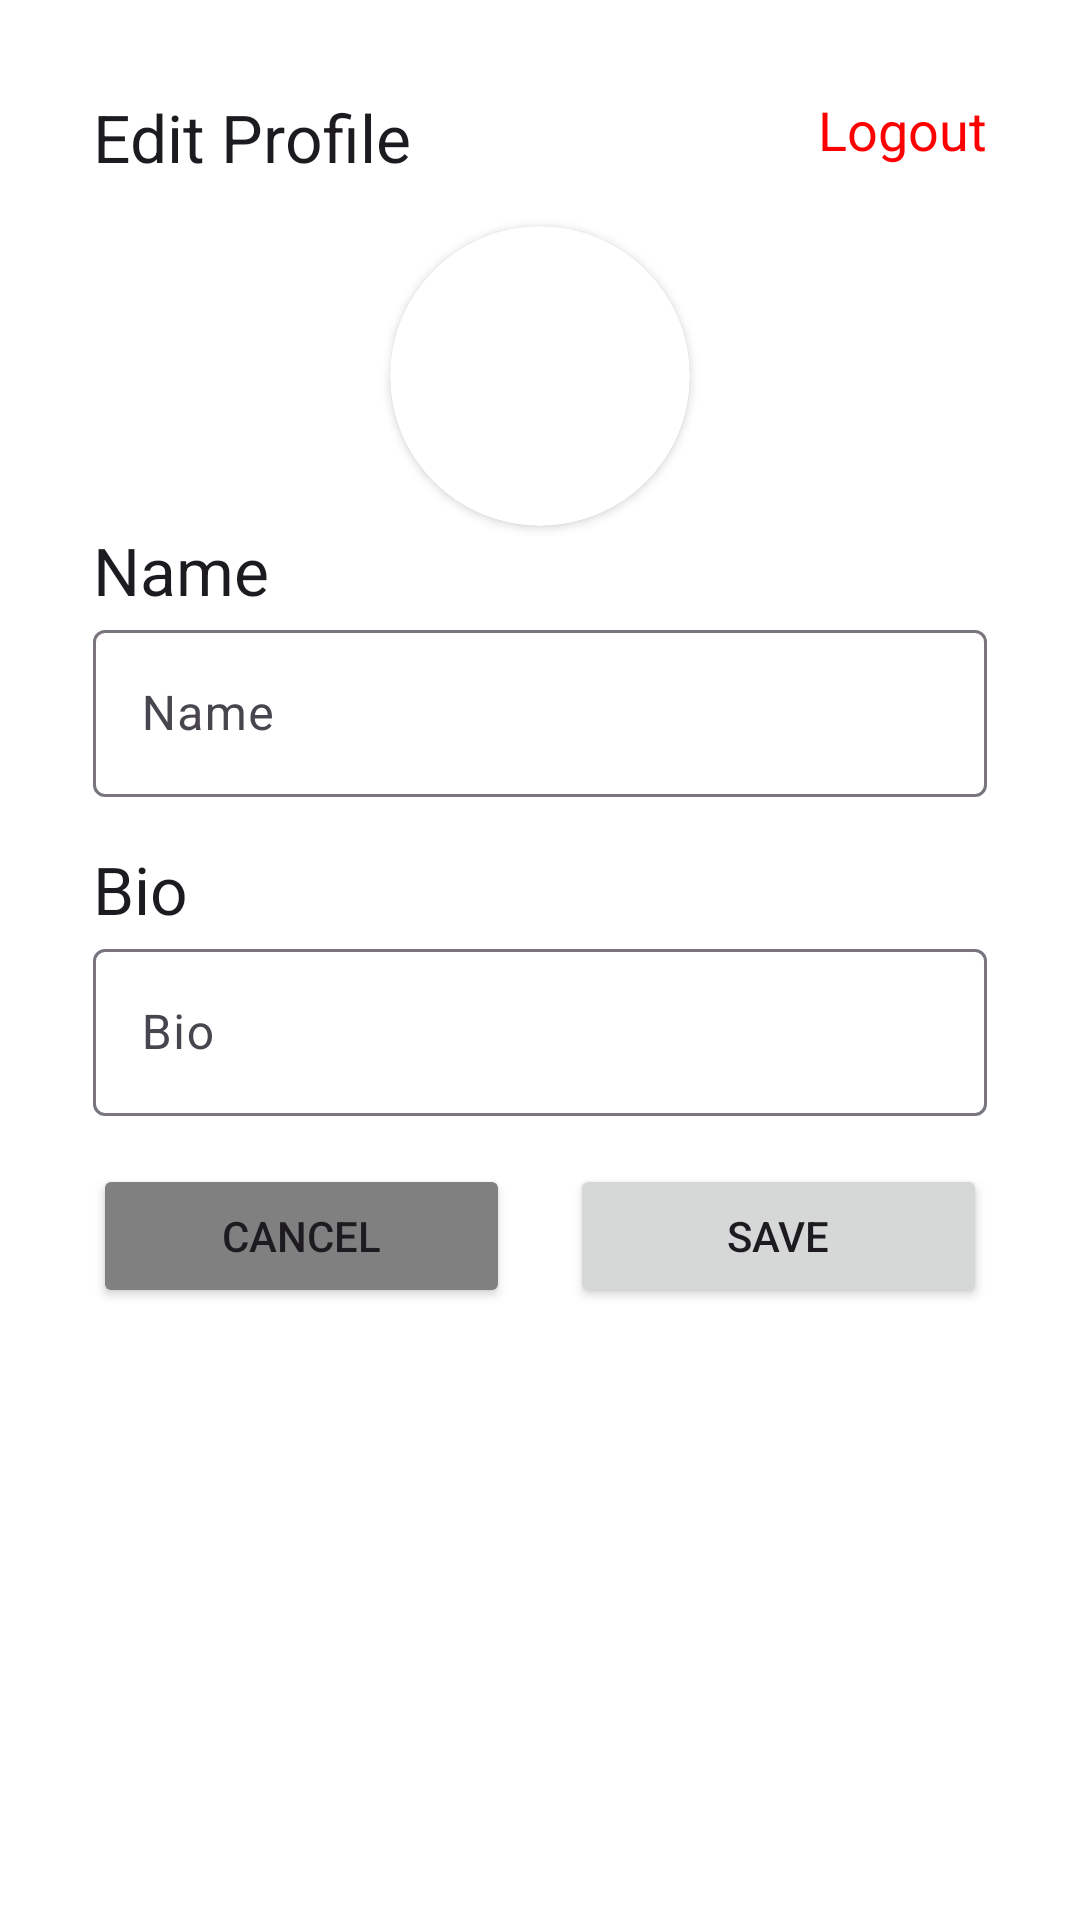

Produce the Android XML layout that renders to this screen, including the resource entries it uses.
<!-- AndroidManifest.xml: application theme Theme.Android -->
<!-- res/layout/fragment_settings.xml -->
<?xml version="1.0" encoding="utf-8"?>
<RelativeLayout xmlns:android="http://schemas.android.com/apk/res/android"
                android:layout_width="match_parent"
                android:layout_height="match_parent" xmlns:app="http://schemas.android.com/apk/res-auto"
                android:padding="16dp"
                android:background="@color/white">

    <FrameLayout
            android:id="@+id/loadingLayout"
            android:layout_width="match_parent"
            android:layout_height="match_parent"
            android:background="@android:color/transparent">

        <ProgressBar
                android:id="@+id/loadingProgressBar"
                android:layout_width="wrap_content"
                android:layout_height="wrap_content"
                android:layout_gravity="center"
                android:indeterminate="true"
                android:visibility="invisible"/>

    </FrameLayout>

    <RelativeLayout android:layout_width="match_parent"
                    android:layout_height="match_parent"
                    android:layout_marginTop="15dp" android:layout_marginStart="15dp" android:layout_marginEnd="15dp"
                    android:layout_marginBottom="15dp">

        <TextView
                android:id="@+id/textViewLogout"
                android:layout_width="wrap_content"
                android:layout_height="wrap_content"
                android:text="Logout"
                android:textColor="#FF0000"
                android:layout_alignParentEnd="true"
                android:layout_marginBottom="16dp"
                android:textAppearance="@style/TextAppearance.AppCompat.Medium"/>

        <TextView
                android:id="@+id/createPinText"
                android:layout_width="wrap_content"
                android:layout_height="wrap_content"
                android:layout_marginBottom="15dp"
                android:text="Edit Profile"
                android:textAppearance="@style/TextAppearance.AppCompat.Large"/>

        <androidx.cardview.widget.CardView
                android:id="@+id/addImageViewCard"
                android:layout_width="100dp"
                android:layout_height="100dp"
                android:layout_centerHorizontal="true"
                android:layout_below="@id/createPinText"
                app:cardCornerRadius="50dp">

            <FrameLayout
                    android:layout_width="match_parent"
                    android:layout_height="match_parent"
                    android:layout_gravity="center">

                
                <ImageView
                        android:id="@+id/profileImageView"
                        android:layout_width="match_parent"
                        android:layout_height="match_parent"
                        android:scaleType="fitCenter"/>

                
                <ImageView
                        android:id="@+id/editIcon"
                        android:layout_width="48dp"
                        android:layout_height="48dp"
                        android:src="@drawable/baseline_edit_24"
                        android:layout_gravity="center"
                        android:layout_margin="8dp"
                        android:visibility="visible"/>
            </FrameLayout>


        </androidx.cardview.widget.CardView>


        
        <TextView
                android:id="@+id/titleText"
                android:layout_width="wrap_content"
                android:layout_height="wrap_content"
                android:text="Name"
                android:textAppearance="@style/TextAppearance.AppCompat.Large"
                android:layout_below="@id/addImageViewCard"/>

        <com.google.android.material.textfield.TextInputLayout
                android:id="@+id/titleTextInputLayout"
                android:layout_width="match_parent"
                android:layout_height="wrap_content"
                android:layout_marginBottom="16dp"
                android:layout_below="@id/titleText">

            <com.google.android.material.textfield.TextInputEditText
                    android:id="@+id/titleEditText"
                    android:layout_width="match_parent"
                    android:layout_height="wrap_content"
                    android:hint="Name"/>

        </com.google.android.material.textfield.TextInputLayout>

        
        <TextView
                android:id="@+id/captionText"
                android:layout_width="wrap_content"
                android:layout_height="wrap_content"
                android:text="Bio"
                android:textAppearance="@style/TextAppearance.AppCompat.Large"
                android:layout_below="@id/titleTextInputLayout"/>

        <com.google.android.material.textfield.TextInputLayout
                android:id="@+id/captionTextInputLayout"
                android:layout_width="match_parent"
                android:layout_height="wrap_content"
                android:layout_marginBottom="16dp"
                android:layout_below="@id/captionText">

            <com.google.android.material.textfield.TextInputEditText
                    android:id="@+id/captionEditText"
                    android:layout_width="match_parent"
                    android:layout_height="wrap_content"
                    android:hint="Bio"
                    android:inputType="textMultiLine"/>

        </com.google.android.material.textfield.TextInputLayout>


        
        
        
        
        
        
        
        

        
        
        
        
        
        
        
        

        
        
        
        
        

        

        
        
        
        
        
        
        
        

        
        
        
        

        

        <LinearLayout
                android:layout_width="match_parent"
                android:layout_height="wrap_content"
                android:orientation="horizontal"
                android:layout_below="@id/captionTextInputLayout">

            
            <Button
                    android:id="@+id/buttonCancelChanges"
                    android:layout_width="wrap_content"
                    android:layout_height="wrap_content"
                    android:text="Cancel"
                    android:layout_weight="1"
                    android:layout_marginEnd="20dp"
                    android:backgroundTint="#808080"/>

            
            <Button
                    android:id="@+id/buttonSaveChanges"
                    android:layout_width="wrap_content"
                    android:layout_height="wrap_content"
                    android:text="Save"
                    android:layout_weight="1"/>

        </LinearLayout>


    </RelativeLayout>

</RelativeLayout>
<!-- resources referenced by this layout -->
<resources>
  <color name="white">#FFFFFFFF</color>
  <style name="Theme.Android" parent="Base.Theme.Android" />
  <style name="Base.Theme.Android" parent="Theme.Material3.DayNight.NoActionBar">
          
          
      </style>
</resources>
